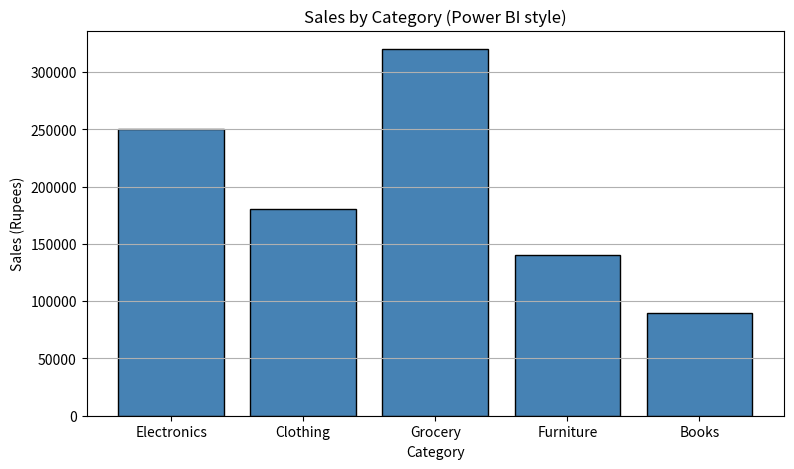
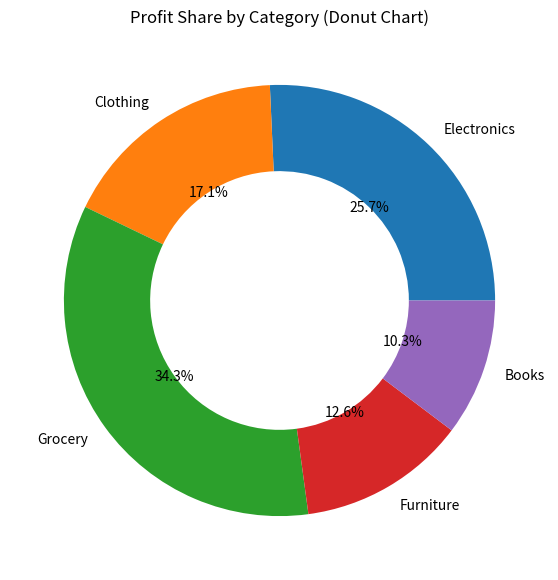

Write Python code to recreate these figures, in order.
%matplotlib inline
import pandas as pd
import matplotlib.pyplot as plt

# Sample sales data (what Power BI dashboard displays)
sales = pd.DataFrame({
    'Category': ['Electronics', 'Clothing', 'Grocery', 'Furniture', 'Books'],
    'Sales'   : [250000, 180000, 320000, 140000,  90000],
    'Profit'  : [ 45000,  30000,  60000,  22000,  18000]
})
print("Sample Sales Data (SuperMart Stores):")
print(sales)

# Bar chart - Sales by Category
plt.figure(figsize=(9, 5))
plt.bar(sales['Category'], sales['Sales'], color='steelblue', edgecolor='black')  # bar chart like Power BI
plt.title('Sales by Category (Power BI style)')
plt.xlabel('Category'); plt.ylabel('Sales (Rupees)')
plt.grid(True, axis='y'); plt.show()

# Donut chart - Profit Share
plt.figure(figsize=(7, 7))
plt.pie(sales['Profit'], labels=sales['Category'], autopct='%1.1f%%',
        wedgeprops=dict(width=0.4))                           # ring width makes it a donut
plt.title('Profit Share by Category (Donut Chart)')
plt.show()
